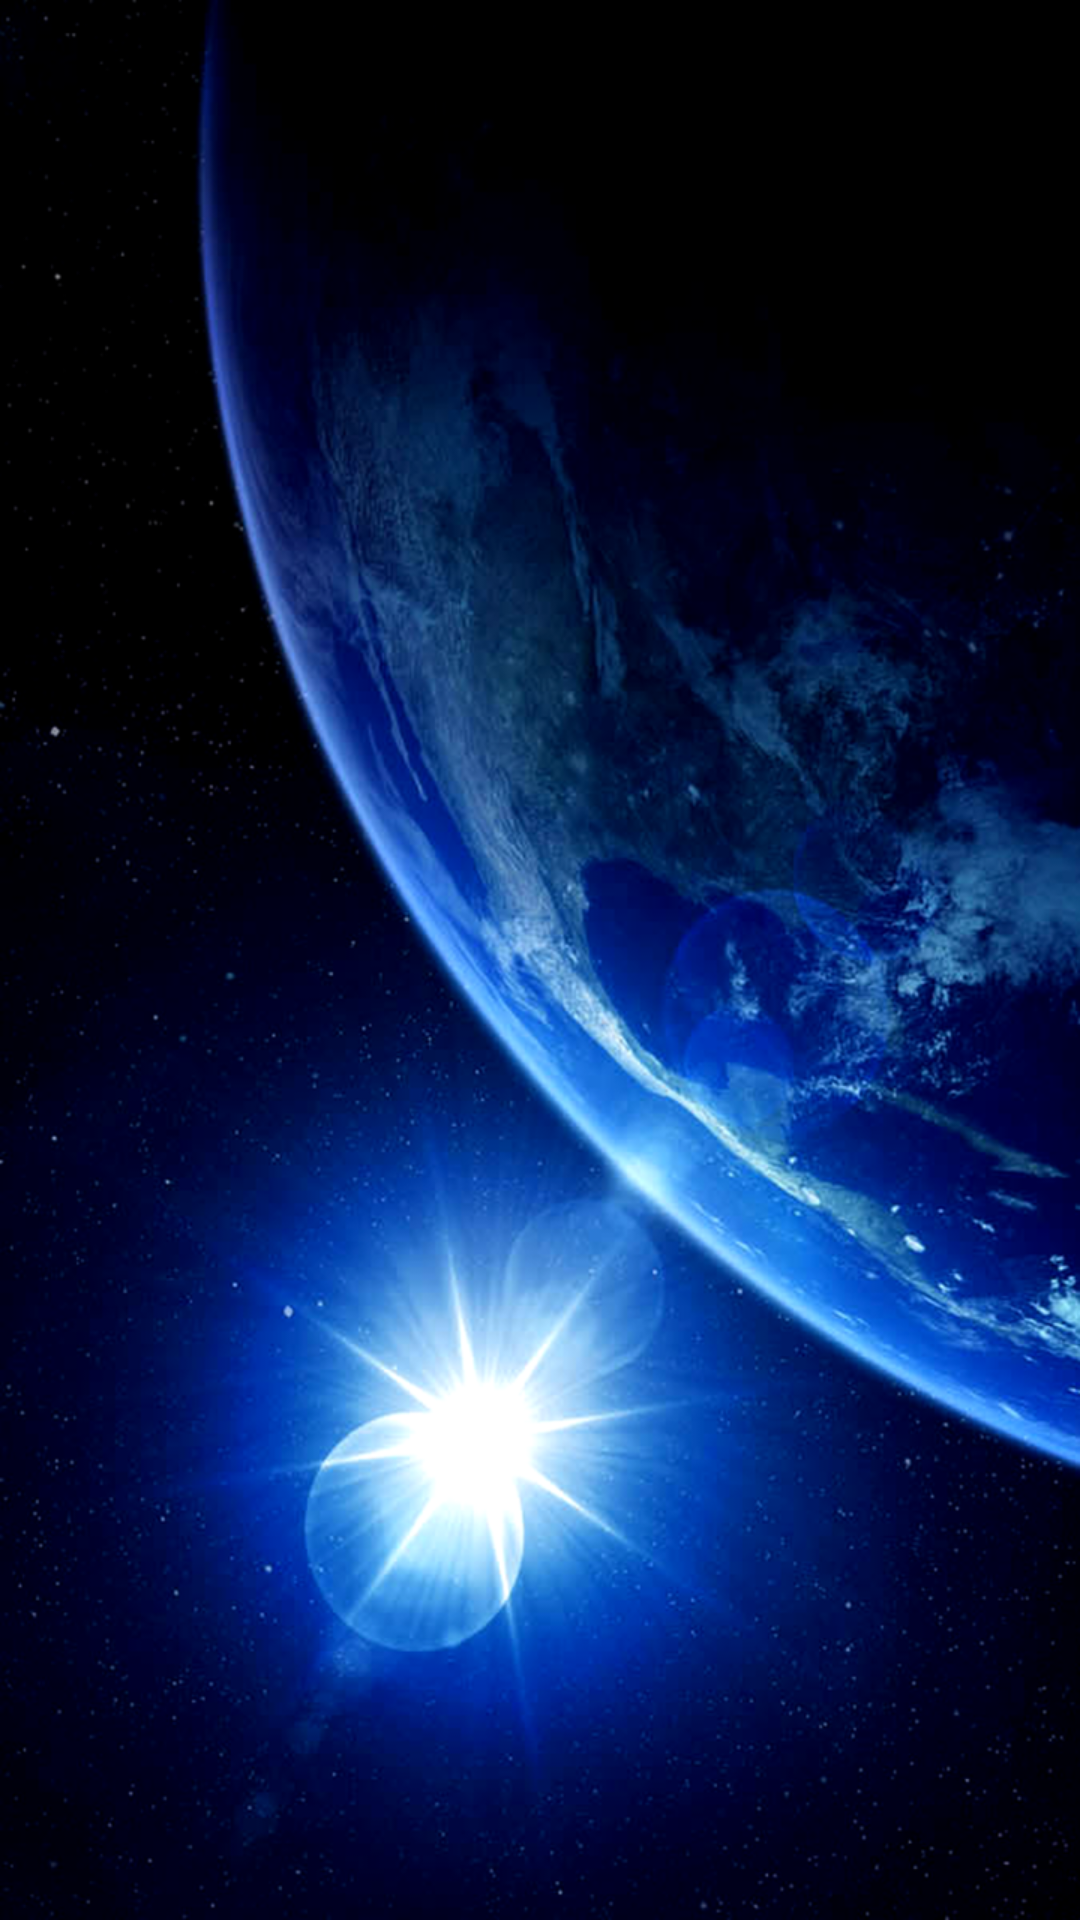

Produce the Android XML layout that renders to this screen, including the resource entries it uses.
<!-- AndroidManifest.xml: application theme AppTheme -->
<!-- res/layout/activity_levels_list.xml -->
<?xml version="1.0" encoding="utf-8"?>
<android.support.constraint.ConstraintLayout xmlns:android="http://schemas.android.com/apk/res/android"
    xmlns:app="http://schemas.android.com/apk/res-auto"
    xmlns:tools="http://schemas.android.com/tools"
    android:layout_width="match_parent"
    android:layout_height="match_parent"
    android:background="@drawable/background_menu_cosmos"
    tools:context="wovilon.pingpong1.LevelsListActivity">

    <LinearLayout
        android:layout_width="368dp"
        android:layout_height="495dp"
        android:gravity="center_horizontal"
        android:orientation="vertical"
        tools:layout_editor_absoluteX="8dp"
        tools:layout_editor_absoluteY="8dp">

        <ListView
            android:id="@+id/LevelsListView"
            android:layout_width="match_parent"
            android:layout_height="match_parent"
            android:divider="@android:color/transparent"
            tools:layout_editor_absoluteX="-12dp"
            tools:layout_editor_absoluteY="-14dp" />
    </LinearLayout>

</android.support.constraint.ConstraintLayout>
<!-- resources referenced by this layout -->
<resources>
  <!-- drawable background_menu_cosmos: png bitmap (drawable, 695578 bytes) -->
  <style name="AppTheme" parent="Theme.AppCompat.Light.DarkActionBar">
  
          <item name="colorPrimary">@color/colorPrimary</item>
          <item name="colorPrimaryDark">@color/colorPrimaryDark</item>
          <item name="colorAccent">@color/colorAccent</item>
      </style>
  <color name="colorPrimary">#000000</color>
  <color name="colorPrimaryDark">#000000</color>
  <color name="colorAccent">#b4b4b4</color>
</resources>
